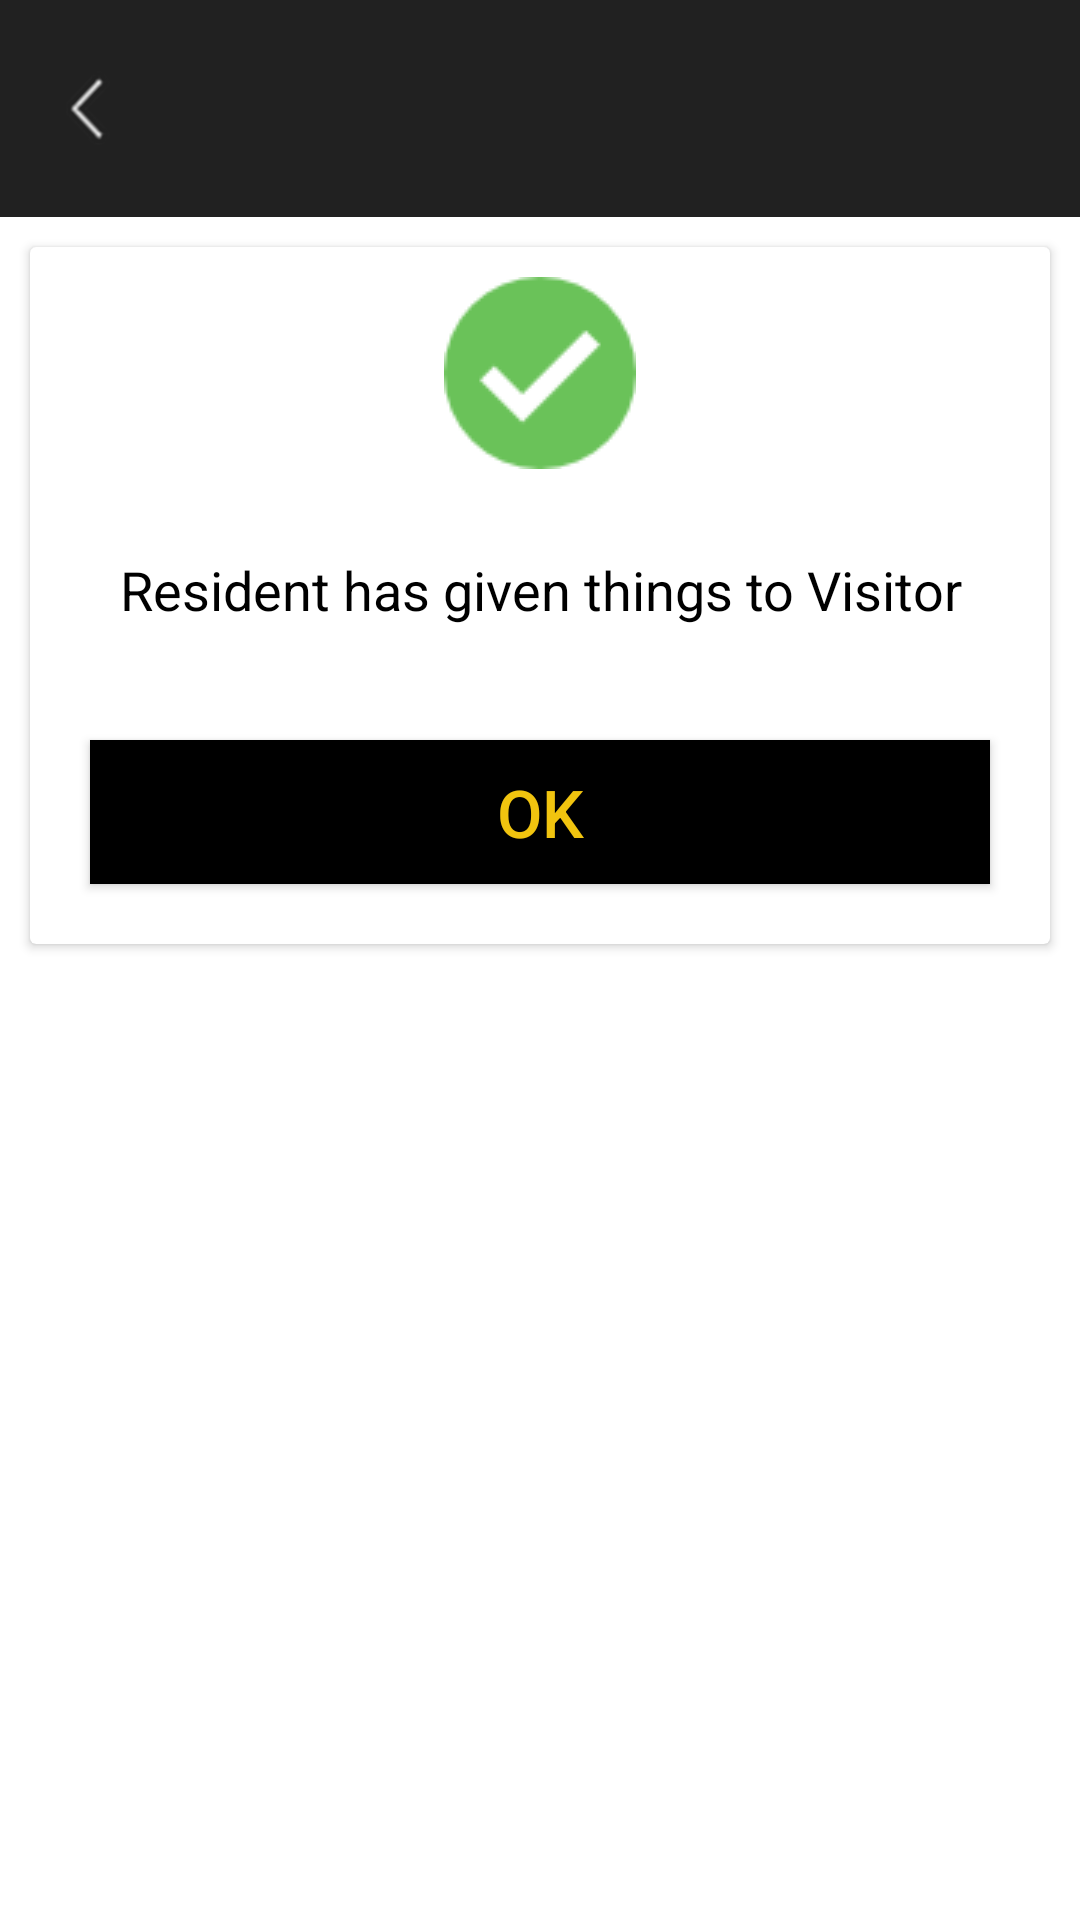

Write the Android layout XML for this screen, with the resource values it uses.
<!-- AndroidManifest.xml: application theme NammaApartmentsTheme -->
<!-- res/layout/activity_resident_has_given_things.xml -->
<?xml version="1.0" encoding="utf-8"?>
<LinearLayout xmlns:android="http://schemas.android.com/apk/res/android"
    xmlns:tools="http://schemas.android.com/tools"
    android:layout_width="match_parent"
    android:layout_height="match_parent"
    android:orientation="vertical"
    tools:context=".nammaapartmentsecurityhome.gatenotification.ResidentHasGivenThings">

    <include layout="@layout/activity_base" />

    <android.support.v7.widget.CardView
        android:layout_width="match_parent"
        android:layout_height="wrap_content"
        android:layout_margin="10dp">

        <LinearLayout
            android:layout_width="match_parent"
            android:layout_height="wrap_content"
            android:orientation="vertical">

            <LinearLayout
                android:id="@+id/layoutValidationSuccessful"
                android:layout_width="match_parent"
                android:layout_height="wrap_content"
                android:orientation="vertical"
                tools:ignore="UseCompoundDrawables">

                <ImageView
                    android:id="@+id/imageSuccess"
                    android:layout_width="match_parent"
                    android:layout_height="wrap_content"
                    android:layout_margin="10dp"
                    android:contentDescription="@string/image_success"
                    android:src="@drawable/success" />

                <TextView
                    android:id="@+id/textHasGivenThings"
                    android:layout_width="match_parent"
                    android:layout_height="wrap_content"
                    android:layout_margin="@dimen/activity_horizontal_margin"
                    android:gravity="center"
                    android:padding="2dp"
                    android:text="@string/resident_has_given_things_to_visitor"
                    android:textColor="@color/nmBlack"
                    android:textSize="18sp" />

            </LinearLayout>

            <Button
                android:id="@+id/buttonOk"
                android:layout_width="match_parent"
                android:layout_height="wrap_content"
                android:layout_margin="20dp"
                android:background="@color/nmBlack"
                android:text="@string/ok"
                android:textAllCaps="true"
                android:textColor="@color/nmLightYellow"
                android:textSize="@dimen/button_default_size" />

        </LinearLayout>

    </android.support.v7.widget.CardView>

</LinearLayout>
<!-- res/layout/activity_base.xml (included above) -->
<?xml version="1.0" encoding="utf-8"?>
<LinearLayout xmlns:android="http://schemas.android.com/apk/res/android"
    xmlns:tools="http://schemas.android.com/tools"
    android:layout_width="match_parent"
    android:layout_height="wrap_content"
    android:background="@color/nmLightBlack"
    android:gravity="center"
    android:orientation="horizontal"
    android:weightSum="1"
    tools:context=".BaseActivity"
    tools:ignore="Overdraw">

    <ImageView
        android:id="@+id/backButton"
        android:layout_width="wrap_content"
        android:layout_height="wrap_content"
        android:layout_marginLeft="10dp"
        android:layout_marginStart="10dp"
        android:layout_weight="0.05"
        android:contentDescription="@string/back_button_description"
        android:scaleType="fitXY"
        android:src="@drawable/arrow_left_white_na" />

    <TextView
        android:id="@+id/textActivityTitle"
        android:layout_width="match_parent"
        android:layout_height="wrap_content"
        android:layout_margin="20dp"
        android:layout_weight="0.9"
        android:ellipsize="end"
        android:maxLines="1"
        android:textColor="@android:color/white"
        android:textSize="24sp" />

    <ImageView
        android:id="@+id/imageMenu"
        android:layout_width="wrap_content"
        android:layout_height="wrap_content"
        android:layout_marginEnd="10dp"
        android:layout_marginRight="10dp"
        android:contentDescription="@string/menu_icon_description"
        android:src="@drawable/ic_menu"
        android:visibility="gone" />

</LinearLayout>
<!-- resources referenced by this layout -->
<resources>
  <color name="nmBlack">@android:color/black</color>
  <color name="nmLightBlack">#212121</color>
  <color name="nmLightYellow">#f1c40f</color>
  <dimen name="activity_horizontal_margin">16dp</dimen>
  <dimen name="button_default_size">22sp</dimen>
  <!-- drawable arrow_left_white_na: png bitmap (drawable-hdpi, 821 bytes) -->
  <!-- drawable success: png bitmap (drawable, 1043 bytes) -->
  <string name="back_button_description">Back button to navigate previous activity</string>
  <string name="image_success">Image to indicate for successful visitor validation</string>
  <string name="menu_icon_description">Image of three dots Menu Icon</string>
  <string name="ok">OK</string>
  <string name="resident_has_given_things_to_visitor">Resident has given things to Visitor</string>
  <style name="NammaApartmentsTheme" parent="Theme.AppCompat.Light.NoActionBar">
          <item name="android:windowBackground">@android:color/white</item>
          <item name="colorPrimary">@color/nmLightBlack</item>
          <item name="colorPrimaryDark">@color/nmBlack</item>
          <item name="colorAccent">@color/nmBlack</item>
      </style>
</resources>
